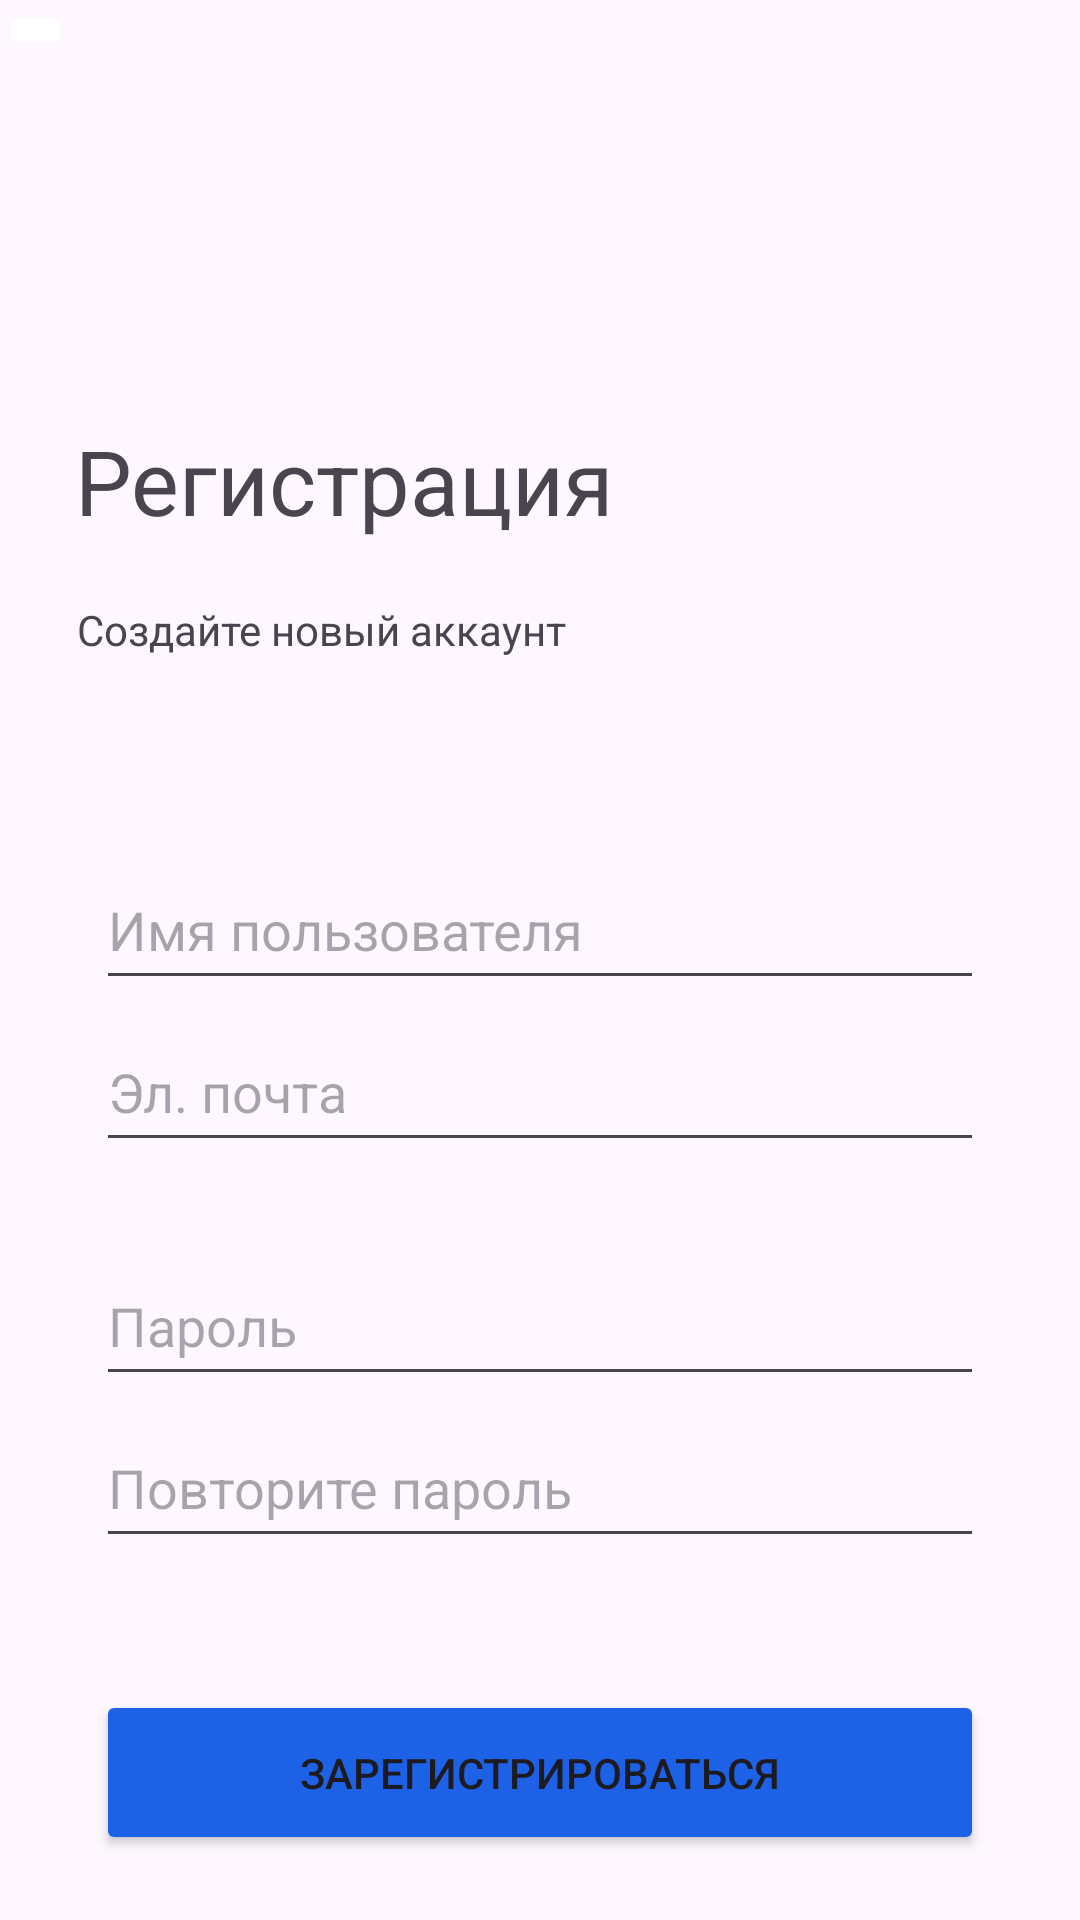

The Android layout XML behind this screen, and the referenced resources:
<!-- AndroidManifest.xml: application theme Theme.ToDoFamily -->
<!-- res/layout/activity_register.xml -->
<?xml version="1.0" encoding="utf-8"?>
<androidx.constraintlayout.widget.ConstraintLayout xmlns:android="http://schemas.android.com/apk/res/android"
    xmlns:app="http://schemas.android.com/apk/res-auto"
    xmlns:tools="http://schemas.android.com/tools"
    android:id="@+id/main"
    android:layout_width="match_parent"
    android:layout_height="match_parent"
    tools:context=".RegisterActivity">
    <ImageButton
        android:id="@+id/back_btn"
        android:layout_width="wrap_content"
        android:layout_height="wrap_content"
        android:src="@drawable/arrow_narrow_left"
        tools:layout_editor_absoluteX="32dp"
        tools:layout_editor_absoluteY="55dp"
        android:backgroundTint="@color/white"/>


    <TextView
        android:id="@+id/register_title"
        android:layout_width="wrap_content"
        android:layout_height="wrap_content"
        android:layout_marginTop="140dp"
        android:text="Регистрация"
        android:textSize="30sp"
        app:layout_constraintEnd_toEndOf="parent"
        app:layout_constraintHorizontal_bias="0.138"
        app:layout_constraintStart_toStartOf="parent"
        app:layout_constraintTop_toTopOf="parent" />

    <TextView
        android:id="@+id/register_subtitle"
        android:layout_width="wrap_content"
        android:layout_height="wrap_content"
        android:layout_marginTop="20dp"
        android:text="Создайте новый аккаунт"
        app:layout_constraintEnd_toEndOf="parent"
        app:layout_constraintHorizontal_bias="0.13"
        app:layout_constraintStart_toStartOf="parent"
        app:layout_constraintTop_toBottomOf="@+id/register_title" />

    <EditText
        android:id="@+id/username_register_et"
        android:layout_width="0dp"
        android:layout_height="50dp"
        android:layout_marginStart="32dp"
        android:layout_marginTop="64dp"
        android:layout_marginEnd="32dp"
        android:hint="Имя пользователя"
        android:inputType="textPersonName"
        app:layout_constraintEnd_toEndOf="parent"
        app:layout_constraintHorizontal_bias="0.0"
        app:layout_constraintStart_toStartOf="parent"
        app:layout_constraintTop_toBottomOf="@+id/register_subtitle" />

    <EditText
        android:id="@+id/password_register_et"
        android:layout_width="0dp"
        android:layout_height="50dp"
        android:layout_marginStart="32dp"
        android:layout_marginTop="28dp"
        android:layout_marginEnd="32dp"
        android:hint="Пароль"
        android:inputType="textPassword"
        app:layout_constraintEnd_toEndOf="parent"
        app:layout_constraintHorizontal_bias="0.0"
        app:layout_constraintStart_toStartOf="parent"
        app:layout_constraintTop_toBottomOf="@+id/email_register_et" />

    <EditText
        android:id="@+id/email_register_et"
        android:layout_width="0dp"
        android:layout_height="50dp"
        android:layout_marginStart="32dp"
        android:layout_marginTop="4dp"
        android:layout_marginEnd="32dp"
        android:hint="Эл. почта"
        android:inputType="textEmailAddress"
        app:layout_constraintEnd_toEndOf="parent"
        app:layout_constraintHorizontal_bias="0.0"
        app:layout_constraintStart_toStartOf="parent"
        app:layout_constraintTop_toBottomOf="@+id/username_register_et" />

    <EditText
        android:id="@+id/confirm_password_register_et"
        android:layout_width="0dp"
        android:layout_height="50dp"
        android:layout_marginStart="32dp"
        android:layout_marginTop="4dp"
        android:layout_marginEnd="32dp"
        android:hint="Повторите пароль"
        android:inputType="textPassword"
        app:layout_constraintEnd_toEndOf="parent"
        app:layout_constraintHorizontal_bias="0.0"
        app:layout_constraintStart_toStartOf="parent"
        app:layout_constraintTop_toBottomOf="@+id/password_register_et" />

    <Button
        android:id="@+id/register_btn"
        android:layout_width="0dp"
        android:layout_height="55dp"
        android:layout_marginStart="32dp"
        android:layout_marginTop="44dp"
        android:layout_marginEnd="32dp"
        android:backgroundTint="@color/blue"
        android:text="Зарегистрироваться"
        app:layout_constraintEnd_toEndOf="parent"
        app:layout_constraintHorizontal_bias="0.0"
        app:layout_constraintStart_toStartOf="parent"
        app:layout_constraintTop_toBottomOf="@+id/confirm_password_register_et" />


</androidx.constraintlayout.widget.ConstraintLayout>
<!-- resources referenced by this layout -->
<resources>
  <color name="blue">#1D61E7</color>
  <color name="white">#FFFFFFFF</color>
  <style name="Theme.ToDoFamily" parent="Base.Theme.ToDoFamily" />
  <style name="Base.Theme.ToDoFamily" parent="Theme.Material3.DayNight.NoActionBar">
          <item name="colorPrimary">@color/blue</item>
          <item name="colorOnPrimary">@color/white</item>
          <item name="colorSecondary">@color/blue</item>
          <item name="colorError">@color/red</item>
      </style>
  <color name="red">#D32F2F</color>
</resources>
